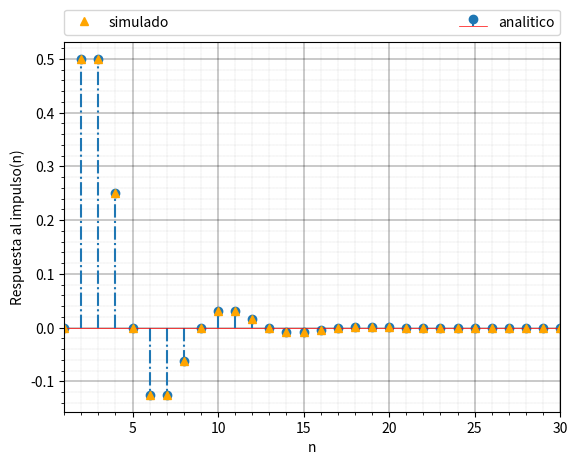

Reproduce this figure in Python.
import numpy as np
import matplotlib.pyplot as plt
import matplotlib.patches as mpatches
from cmath import *
from math import *

def h(A,ro,tita,n):
    return A*(n >= 1)*(ro**(n-1))*(sin(tita*(n-1)))
def diffEq(alpha, beta, x2, y1, y2):# output is y0
    return 0.5 * x2 + alpha * y1 + beta * y2



maxn = 30

#Descomentamos y comentamos segun el caso en el que estemos

[alpha,beta]=[1,-1/2]
#[alpha,beta]=[1/2,-1/8]
#[alpha,beta]=[5/4,-25/32]


#cargamos la respuesta al impulso en y (analitica)
#-------------------------------------------------
[z1, z1conj]=np.roots([1,-alpha,-beta])
A= 0.5/(z1.imag)
[tita,ro]= [atan2(z1.imag, z1.real),hypot(z1.real,z1.imag)]
y = np.linspace(1,maxn)
for i in range(0,len(y)):
    y[i]=h(A,ro,tita,i)
#-------------------------------------------------


# cargamos la respuesta al impulso en pulse (por simulacion)
#-------------------------------------------------
step = [0, 0]
pulse = [0, 0]
for i in range(0, maxn):
    step.append(diffEq(alpha, beta, 1, step[-1], step[-2]))
    pulse.append(diffEq(alpha, beta, i == 0, pulse[-1], pulse[-2]))
#-------------------------------------------------

#graficamos 
# -------------------------------------------------


markerline, stemlines, baseline = plt.stem(range(0,len(y)),y, '-.',label="analitico")
plt.setp(baseline, color='r', linewidth=0.5)

plt.plot(range(0,len(pulse)),pulse,'g^',label="simulado",color="orange")
plt.legend(bbox_to_anchor=(0., 1.02, 1., .102), loc=3, ncol=2, mode="expand", borderaxespad=0.)
plt.xlim(1,maxn)

plt.ylabel("Respuesta al impulso(n)")
plt.xlabel("n")
plt.minorticks_on()
plt.grid(which='major', linestyle='-', linewidth=0.3, color='black')
plt.grid(which='minor', linestyle=':', linewidth=0.1, color='black')

plt.show()